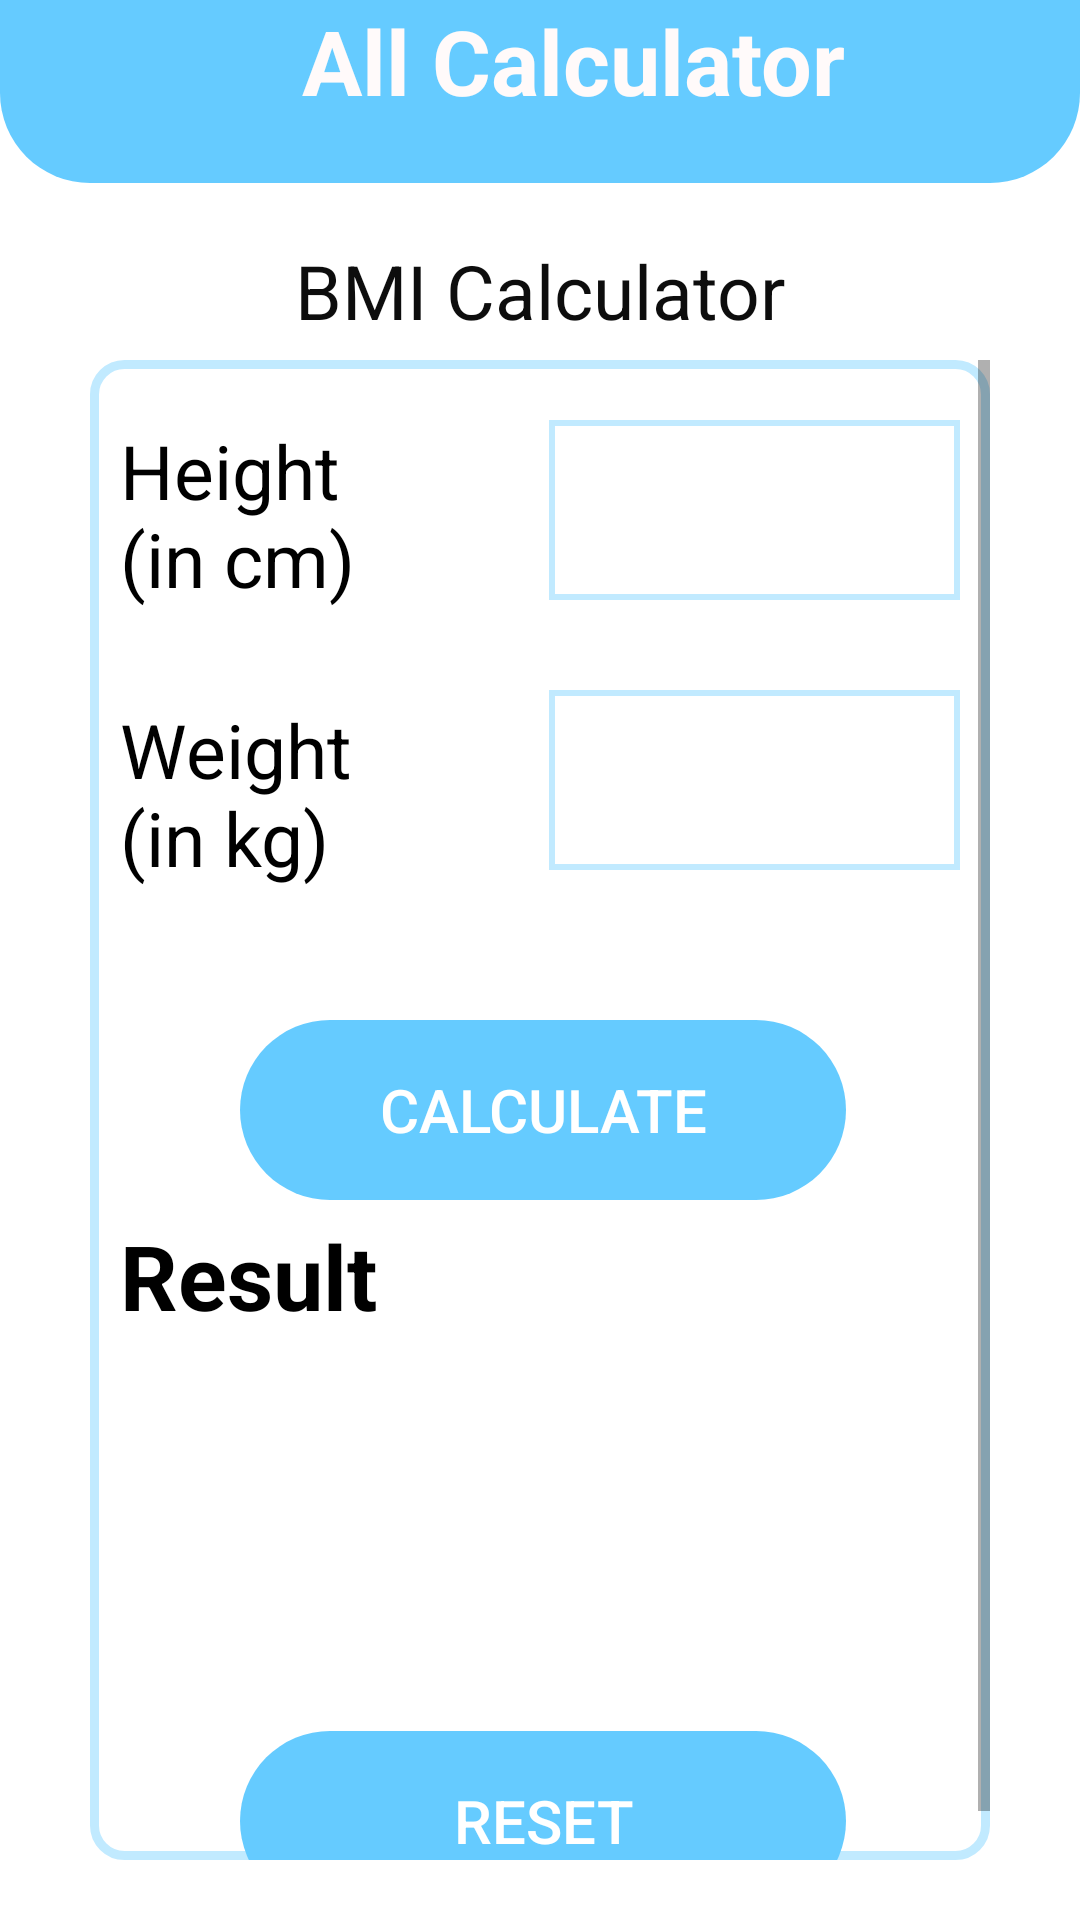

Reconstruct the res/layout file that produces this screen, plus the resources it refers to.
<!-- AndroidManifest.xml: application theme Theme.AllCalculator -->
<!-- res/layout/activity_bmi_calculator.xml -->
<?xml version="1.0" encoding="utf-8"?>

<RelativeLayout xmlns:android="http://schemas.android.com/apk/res/android"
    xmlns:app="http://schemas.android.com/apk/res-auto"
    xmlns:tools="http://schemas.android.com/tools"
    android:layout_width="match_parent"
    android:layout_height="match_parent"
    tools:context=".BmiCalculator"
    android:background="#fff">
    <TextView
        android:layout_width="wrap_content"
        android:layout_height="wrap_content"
        android:layout_alignParentStart="true"
        android:layout_alignParentTop="true"
        android:layout_alignParentEnd="true"
        android:layout_marginStart="0dp"
        android:layout_marginTop="80dp"
        android:layout_marginEnd="0dp"
        android:textAlignment="center"
        android:text="BMI Calculator"
        android:textColor="#0D0D0D"
        android:textSize="25dp" />

    <TextView
        android:id="@+id/bmitxt"
        android:layout_width="match_parent"
        android:layout_height="61dp"
        android:layout_alignParentStart="true"
        android:layout_alignParentTop="true"
        android:layout_alignParentEnd="true"
        android:layout_marginStart="0dp"
        android:layout_marginTop="0dp"
        android:layout_marginEnd="0dp"
        android:background="@drawable/txt"
        android:text="   All Calculator"
        android:textAlignment="center"
        android:textColor="	#FFFAFA"
        android:textSize="30dp"
        android:textStyle="bold" />

    <RelativeLayout
        android:id="@+id/rela1"
        android:layout_width="match_parent"
        android:layout_height="match_parent"
        android:layout_marginStart="30dp"
        android:layout_marginTop="120dp"
        android:layout_marginEnd="30dp"
        android:layout_marginBottom="20dp"
        android:background="@drawable/style1"
        >
        <ScrollView
            android:layout_width="match_parent"
            android:layout_height="match_parent"
            >
            <RelativeLayout
                android:layout_width="match_parent"
                android:layout_height="match_parent"
                >
                <TextView

                    android:id="@+id/h1"
                    android:layout_width="143dp"
                    android:layout_height="wrap_content"

                    android:layout_alignParentStart="true"

                    android:layout_alignParentTop="true"

                    android:layout_marginStart="10dp"
                    android:layout_marginTop="20dp"
                    android:layout_marginRight="20dp"
                    android:text="Height        (in cm)"
                    android:textColor="#000"
                    android:textSize="25dp" />

                <EditText
                    android:id="@+id/height"
                    android:layout_width="166dp"
                    android:layout_height="60dp"

                    android:layout_alignParentTop="true"
                    android:layout_alignParentEnd="true"
                    android:layout_marginTop="20dp"
                    android:layout_marginEnd="10dp"
                    android:layout_toRightOf="@+id/h1"
                    android:background="@drawable/txtstyle"
                    android:ems="9"
                    android:inputType="numberDecimal"
                    android:textAlignment="center"
                    android:textColor="#000" />


                <TextView
                    android:id="@+id/w1"
                    android:layout_width="143dp"
                    android:layout_height="wrap_content"

                    android:layout_below="@+id/h1"

                    android:layout_alignParentStart="true"

                    android:layout_marginStart="10dp"
                    android:layout_marginTop="30dp"
                    android:text="Weight       (in kg)"
                    android:textColor="#000"
                    android:textSize="25dp" />

                <EditText
                    android:id="@+id/weight"
                    android:layout_width="166dp"
                    android:layout_height="60dp"
                    android:layout_below="@+id/height"

                    android:layout_alignParentEnd="true"
                    android:layout_marginLeft="0dp"
                    android:layout_marginTop="30dp"
                    android:layout_marginEnd="10dp"
                    android:layout_toRightOf="@+id/w1"
                    android:background="@drawable/txtstyle"
                    android:ems="10"
                    android:inputType="numberDecimal"
                    android:textAlignment="center"
                    android:textColor="#000" />

                <Button
                    android:id="@+id/btn"
                    android:layout_width="wrap_content"
                    android:layout_height="60dp"
                    android:layout_below="@+id/weight"
                    android:layout_alignParentStart="true"
                    android:layout_alignParentEnd="true"
                    android:layout_marginStart="50dp"
                    android:layout_marginLeft="50dp"
                    android:layout_marginTop="50dp"
                    android:layout_marginEnd="48dp"
                    android:layout_marginRight="50dp"
                    android:textColor="#fff"
                    android:background="@drawable/txtbtn"
                    android:enabled="false"
                    android:text="CALCULATE"

                    android:textSize="20dp" />

                <TextView
                    android:id="@+id/result"
                    android:layout_width="wrap_content"
                    android:layout_height="wrap_content"
                    android:layout_below="@+id/rse"
                    android:layout_alignParentStart="true"

                    android:layout_alignParentEnd="true"
                    android:layout_marginStart="5dp"
                    android:layout_marginTop="1dp"
                    android:layout_marginEnd="5dp"
                    android:gravity="center"
                    android:text=""
                    android:textColor="#000"
                    android:textSize="30dp" />

                <TextView
                    android:id="@+id/toast"
                    android:layout_width="wrap_content"
                    android:layout_height="wrap_content"

                    android:layout_below="@+id/result"
                    android:layout_alignParentStart="true"
                    android:layout_alignParentEnd="true"
                    android:layout_marginStart="5dp"
                    android:layout_marginTop="0dp"
                    android:layout_marginEnd="5dp"

                    android:gravity="center"
                    android:textColor="#000"
                    android:textSize="30dp" />


                <Button
                    android:id="@+id/btnres"
                    android:layout_width="wrap_content"
                    android:layout_height="60dp"
                    android:layout_below="@+id/toast"
                    android:layout_alignParentStart="true"
                    android:layout_alignParentEnd="true"
                    android:layout_marginStart="50dp"
                    android:layout_marginLeft="50dp"
                    android:layout_marginTop="50dp"
                    android:layout_marginEnd="48dp"
                    android:layout_marginRight="50dp"
                    android:background="@drawable/txtbtn"
                    android:enabled="false"
                    android:text="reset"
                    android:textColor="#fff"
                    android:textSize="20dp" />
                <TextView
                    android:id="@+id/rse"
                    android:layout_width="352dp"
                    android:layout_height="wrap_content"
                    android:layout_below="@+id/btn"
                    android:layout_alignParentStart="true"
                    android:layout_marginStart="10dp"
                    android:layout_marginTop="5dp"
                    android:text="Result"
                    android:textColor="#000"
                    android:textSize="30dp"
                    android:textStyle="bold" />
            </RelativeLayout></ScrollView></RelativeLayout>

</RelativeLayout>
<!-- resources referenced by this layout -->
<resources>
  <!-- drawable style1 (drawable) -->
  <?xml version="1.0" encoding="utf-8"?>
  
  <shape xmlns:android="http://schemas.android.com/apk/res/android">
  
      <corners android:radius="10dp" />
      <stroke android:color="#C1EAFF" android:width="3dp"/>
  
  
  </shape>
  <!-- drawable txt (drawable) -->
  <?xml version="1.0" encoding="utf-8"?>
  
  <shape xmlns:android="http://schemas.android.com/apk/res/android">
      <solid android:color="#65CBFF"/>
      <corners android:bottomLeftRadius="30dp" android:bottomRightRadius="30dp"/>
  </shape>
  <!-- drawable txtbtn (drawable) -->
  <?xml version="1.0" encoding="utf-8"?>
  
  <shape xmlns:android="http://schemas.android.com/apk/res/android">
  <solid android:color="#65CBFF"/>
      <corners android:radius="30dp"/>
  
  
  
  </shape>
  <!-- drawable txtstyle (drawable) -->
  <?xml version="1.0" encoding="utf-8"?>
  
  <shape xmlns:android="http://schemas.android.com/apk/res/android">
  <solid android:color="#ffff"/>
  
      <stroke android:color="#C1EAFF" android:width="2dp"/>
  </shape>
  <style name="Theme.AllCalculator" parent="Theme.AppCompat.Light.NoActionBar">
          
          <item name="colorPrimary">@color/purple_500</item>
          <item name="colorPrimaryVariant">@color/purple_700</item>
          <item name="colorOnPrimary">@color/white</item>
          
          <item name="colorSecondary">@color/teal_200</item>
          <item name="colorSecondaryVariant">@color/teal_700</item>
          <item name="colorOnSecondary">@color/black</item>
          
          <item name="android:statusBarColor" tools:targetApi="l">?attr/colorPrimaryVariant</item>
          
      </style>
  <color name="purple_500">#65CBFF</color>
  <color name="purple_700">#A865CBFF</color>
  <color name="white">#FFFFFFFF</color>
  <color name="teal_200">#FF03DAC5</color>
  <color name="teal_700">#FF018786</color>
  <color name="black">#FF000000</color>
</resources>
